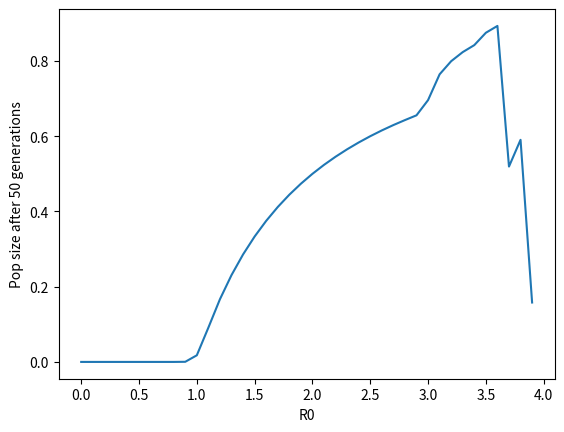

This chart was generated by the following Python code:
# -*- coding: utf-8 -*-
"""
Created on Sat Jan 21 14:36:30 2023

[redacted]
"""

import numpy as np
import matplotlib.pyplot as plt

r0=np.arange(0,4,0.1)
x0=.25
gen=50
xf=[]

for i in r0:
    x_gen=[]
    for j in range(gen):
        xf_r=i*x0*(1-x0)
        x0=xf_r
        x_gen+=[x0]
    # plt.plot(range(1,gen+1),x_gen)
    # plt.ylabel("Population size")
    # plt.xlabel("time")
    # plt.suptitle("R0=%s"%round(i,1))
    # plt.show()
    xf+=[x0]
    x0=.25
         
plt.plot(r0,xf)
plt.xlabel("R0")
plt.ylabel("Pop size after %s generations" %gen)
plt.show()